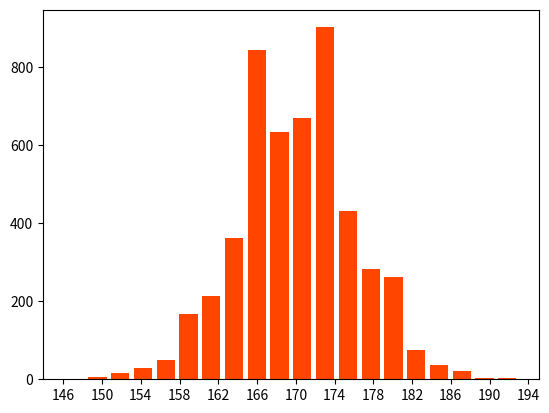

Write the Python code that produced this figure.

import numpy as np
import matplotlib.pyplot as plt

mu, sigma = 170, 6 # mean and standard deviation
lx = np.random.normal(mu, sigma, 5000 )
myList = [round(x) for x in lx ]

##for i, w in enumerate( myList ) :
##    print "%3d = %5d" % (i,w)
mymax = max(myList)*1.3
print("mymax= ", mymax)
plt.xticks( list(range(110,200, 4)) )


plt.hist( myList, bins = 20, color = "orangered",  rwidth=0.8 )
plt.show( )
